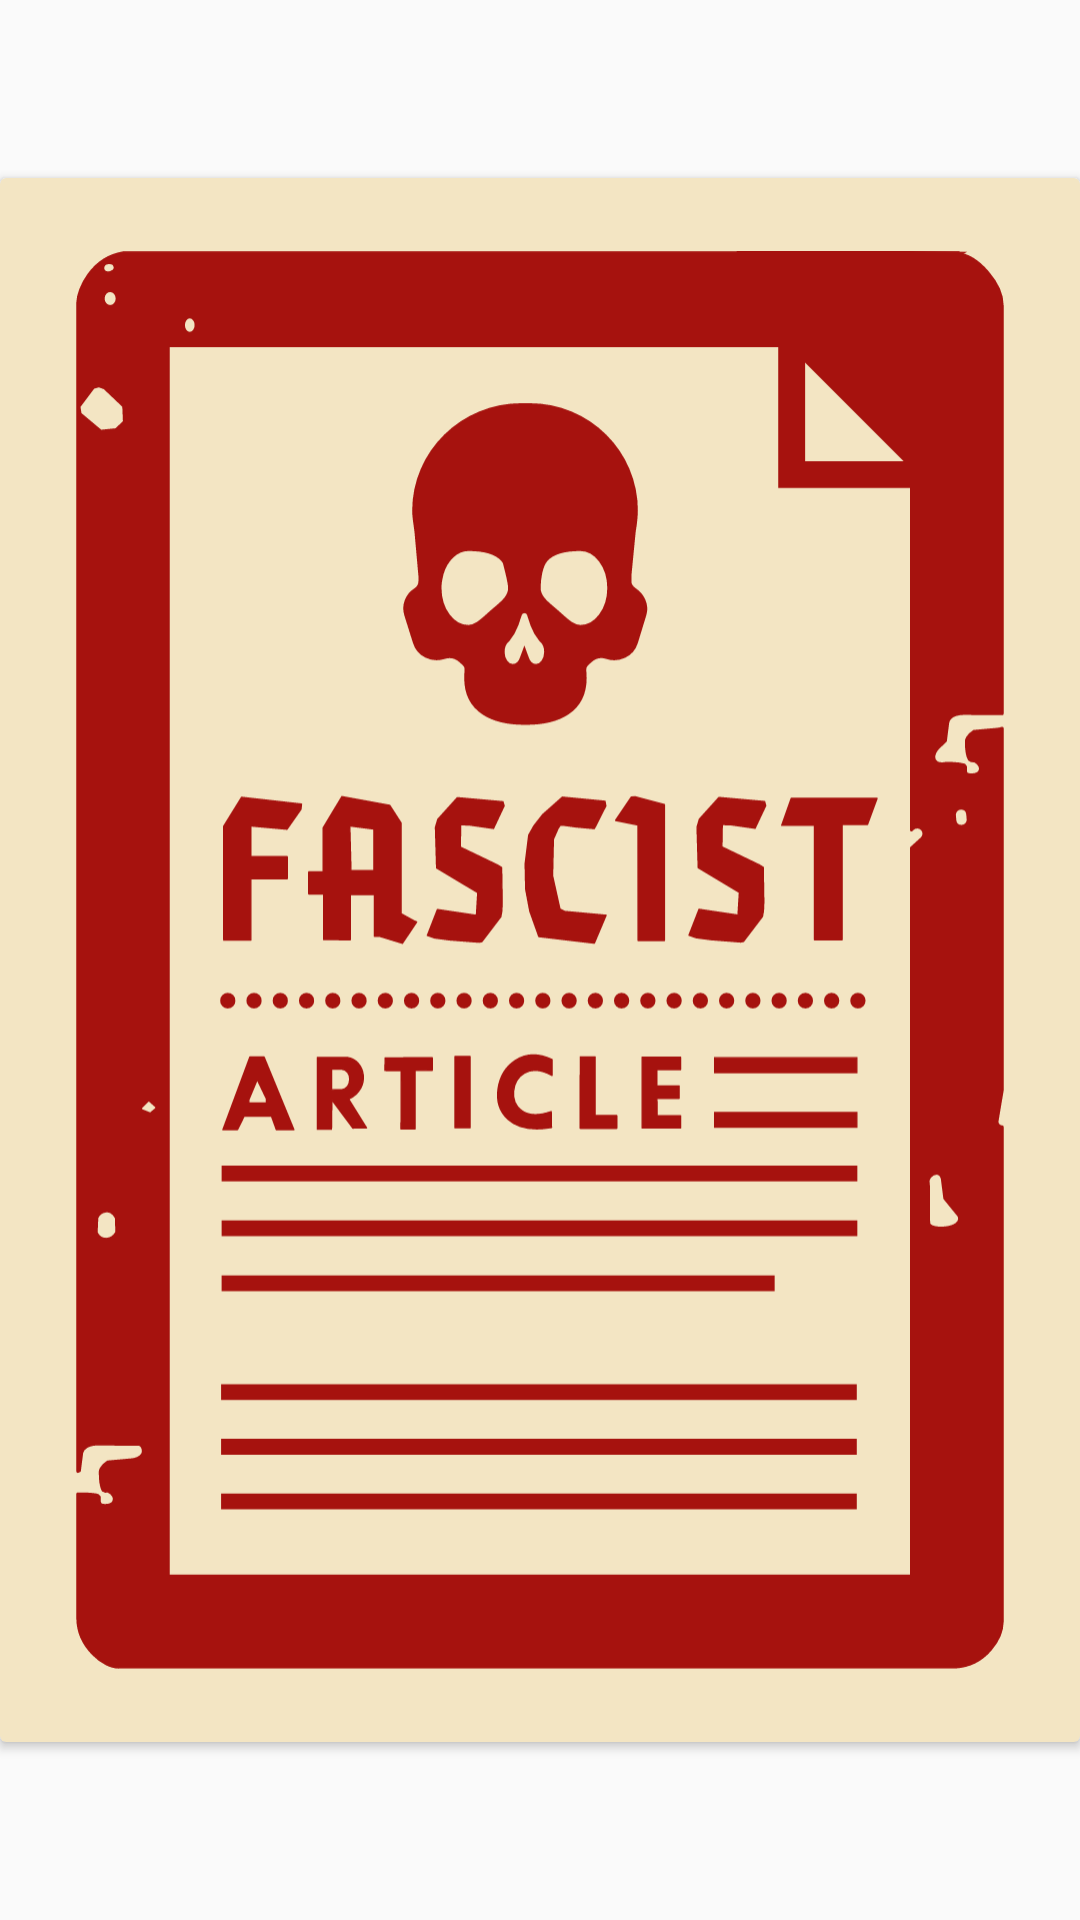

Here is an Android app screen rendered from its layout file. Give the layout XML and the strings, colors and styles it references.
<!-- AndroidManifest.xml: application theme AppTheme.NoActionBar -->
<!-- res/layout/widget_policy_card.xml -->
<?xml version="1.0" encoding="utf-8"?>
<androidx.constraintlayout.widget.ConstraintLayout xmlns:android="http://schemas.android.com/apk/res/android"
    xmlns:app="http://schemas.android.com/apk/res-auto"
    android:layout_width="match_parent"
    android:layout_height="match_parent"
    android:clipToPadding="false"
    android:clipChildren="false"
    android:antialias="true">

    <androidx.cardview.widget.CardView
        android:id="@+id/widget_policy_cardView"
        android:layout_width="0dp"
        android:layout_height="0dp"
        android:layout_margin="0dp"
        app:cardBackgroundColor="@color/secretWhite"
        android:clipToPadding="false"
        app:layout_constraintBottom_toBottomOf="parent"
        app:layout_constraintDimensionRatio="156:226"
        app:layout_constraintEnd_toEndOf="parent"
        app:layout_constraintStart_toStartOf="parent"
        app:layout_constraintTop_toTopOf="parent">

        <androidx.constraintlayout.widget.ConstraintLayout
            android:layout_width="match_parent"
            android:layout_height="match_parent">

            <ImageView
                android:id="@+id/widget_policy_image"
                android:layout_width="0dp"
                android:layout_height="0dp"
                android:scaleType="fitCenter"
                android:tint="@color/redDark"
                android:antialias="true"
                app:layout_constraintBottom_toBottomOf="parent"
                app:layout_constraintEnd_toStartOf="@+id/policy_right_guideline"
                app:layout_constraintStart_toStartOf="@+id/policy_left_guideline"
                app:layout_constraintTop_toTopOf="parent"
                app:srcCompat="@drawable/img_policy_fascist" />

            <androidx.constraintlayout.widget.Guideline
                android:id="@+id/policy_left_guideline"
                android:layout_width="wrap_content"
                android:layout_height="wrap_content"
                android:orientation="vertical"
                app:layout_constraintGuide_percent="0.07" />

            <androidx.constraintlayout.widget.Guideline
                android:id="@+id/policy_right_guideline"
                android:layout_width="wrap_content"
                android:layout_height="wrap_content"
                android:orientation="vertical"
                app:layout_constraintGuide_percent="0.93" />

        </androidx.constraintlayout.widget.ConstraintLayout>


    </androidx.cardview.widget.CardView>
</androidx.constraintlayout.widget.ConstraintLayout>
<!-- resources referenced by this layout -->
<resources>
  <color name="redDark">#a6120e</color>
  <color name="secretWhite">#f3e5c3</color>
  <!-- drawable img_policy_fascist: vector/xml drawable (drawable, 27587 chars, omitted) -->
  <style name="AppTheme.NoActionBar" parent="Theme.AppCompat.Light.DarkActionBar">
          <item name="windowActionBar">false</item>
          <item name="windowNoTitle">true</item>
          <item name="android:windowFullscreen">true</item>
          
          <item name="colorPrimary">@color/backgroundOrange</item>
          <item name="colorPrimaryDark">@color/secretGray</item>
          <item name="colorAccent">@color/secretWhite</item>
          <item name="playerListTextStyle">@style/PlayerResultStyle</item>
      </style>
  <color name="backgroundOrange">#ca714d</color>
  <color name="secretGray">#373633</color>
  <style name="PlayerResultStyle">
          <item name="android:textColor">@color/secretGray</item>
          <item name="android:layout_width">match_parent</item>
          <item name="android:layout_height">wrap_content</item>
          <item name="android:textAlignment">center</item>
          <item name="android:textSize">18sp</item>
          <item name="android:fontFamily">@font/rokkitt_bold</item>
      </style>
</resources>
